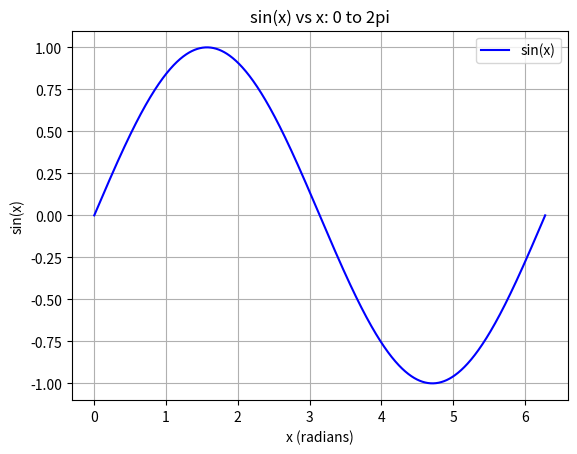

Source code (Python):
#Write a Python program that writes out a table of the function sin(x) vs. x, 
#where x is tabulated between 0 and 2pi with a thousand entries. 
#Follow the basic Python program structure, including a main program function.

#Made by Zane M

#Commonly Used Abr
import matplotlib.pyplot as plt
import numpy as np

def SinGraph():
	end = 2 * np.pi
	xValues = np.linspace(0, end, num = 1000)
	yValues = np.sin(xValues)
	#sinNeg = np.linspace(-1, 1, num = 1000)
	#print(xValues)
	#print(yValues)
	#print(sinNeg)

	plt.plot(xValues, yValues, color='blue', label='sin(x)')
	#plt.plot(sinNeg, color='red', label='x')
	plt.title('sin(x) vs x: 0 to 2pi')
	plt.xlabel('x (radians)')
	plt.ylabel('sin(x)')
	plt.legend()
	plt.grid(True)
	plt.show()

def main():
	SinGraph()

if __name__ == "__main__":
	main()

